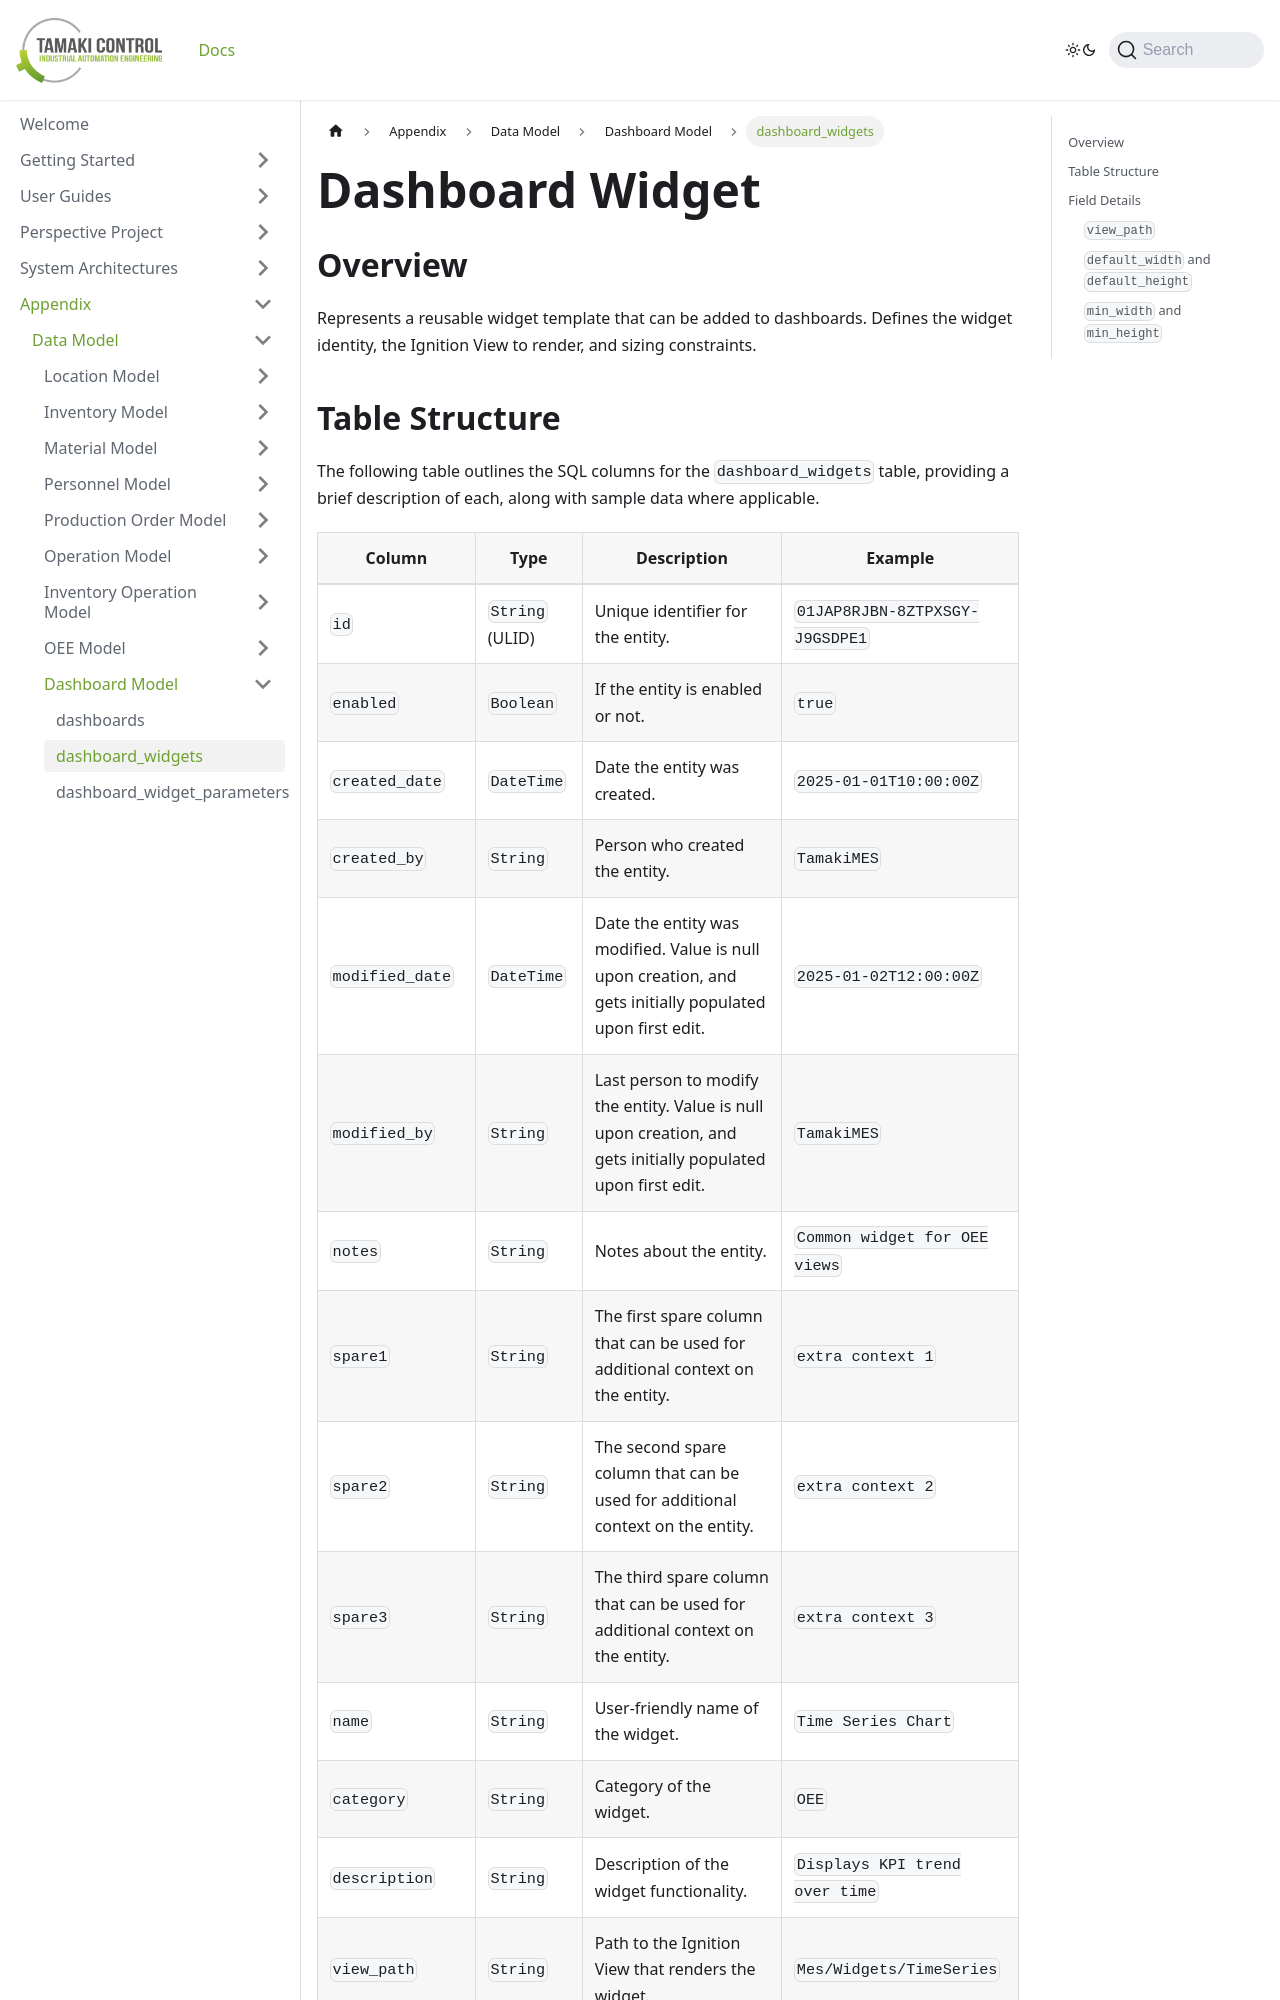

repository: TamakiControl/tamaki-mes-docs · page: docs/appendix/data-model/dashboard-model/dashboard-widget/index.html · generator: docusaurus

---
sidebar_position: 3
title: "dashboard_widgets"
description: "Documentation for the dashboard_widgets table, outlining its columns and structure."
---

# Dashboard Widget

## Overview

Represents a reusable widget template that can be added to dashboards. Defines the widget identity, the Ignition View to
render, and sizing constraints.
